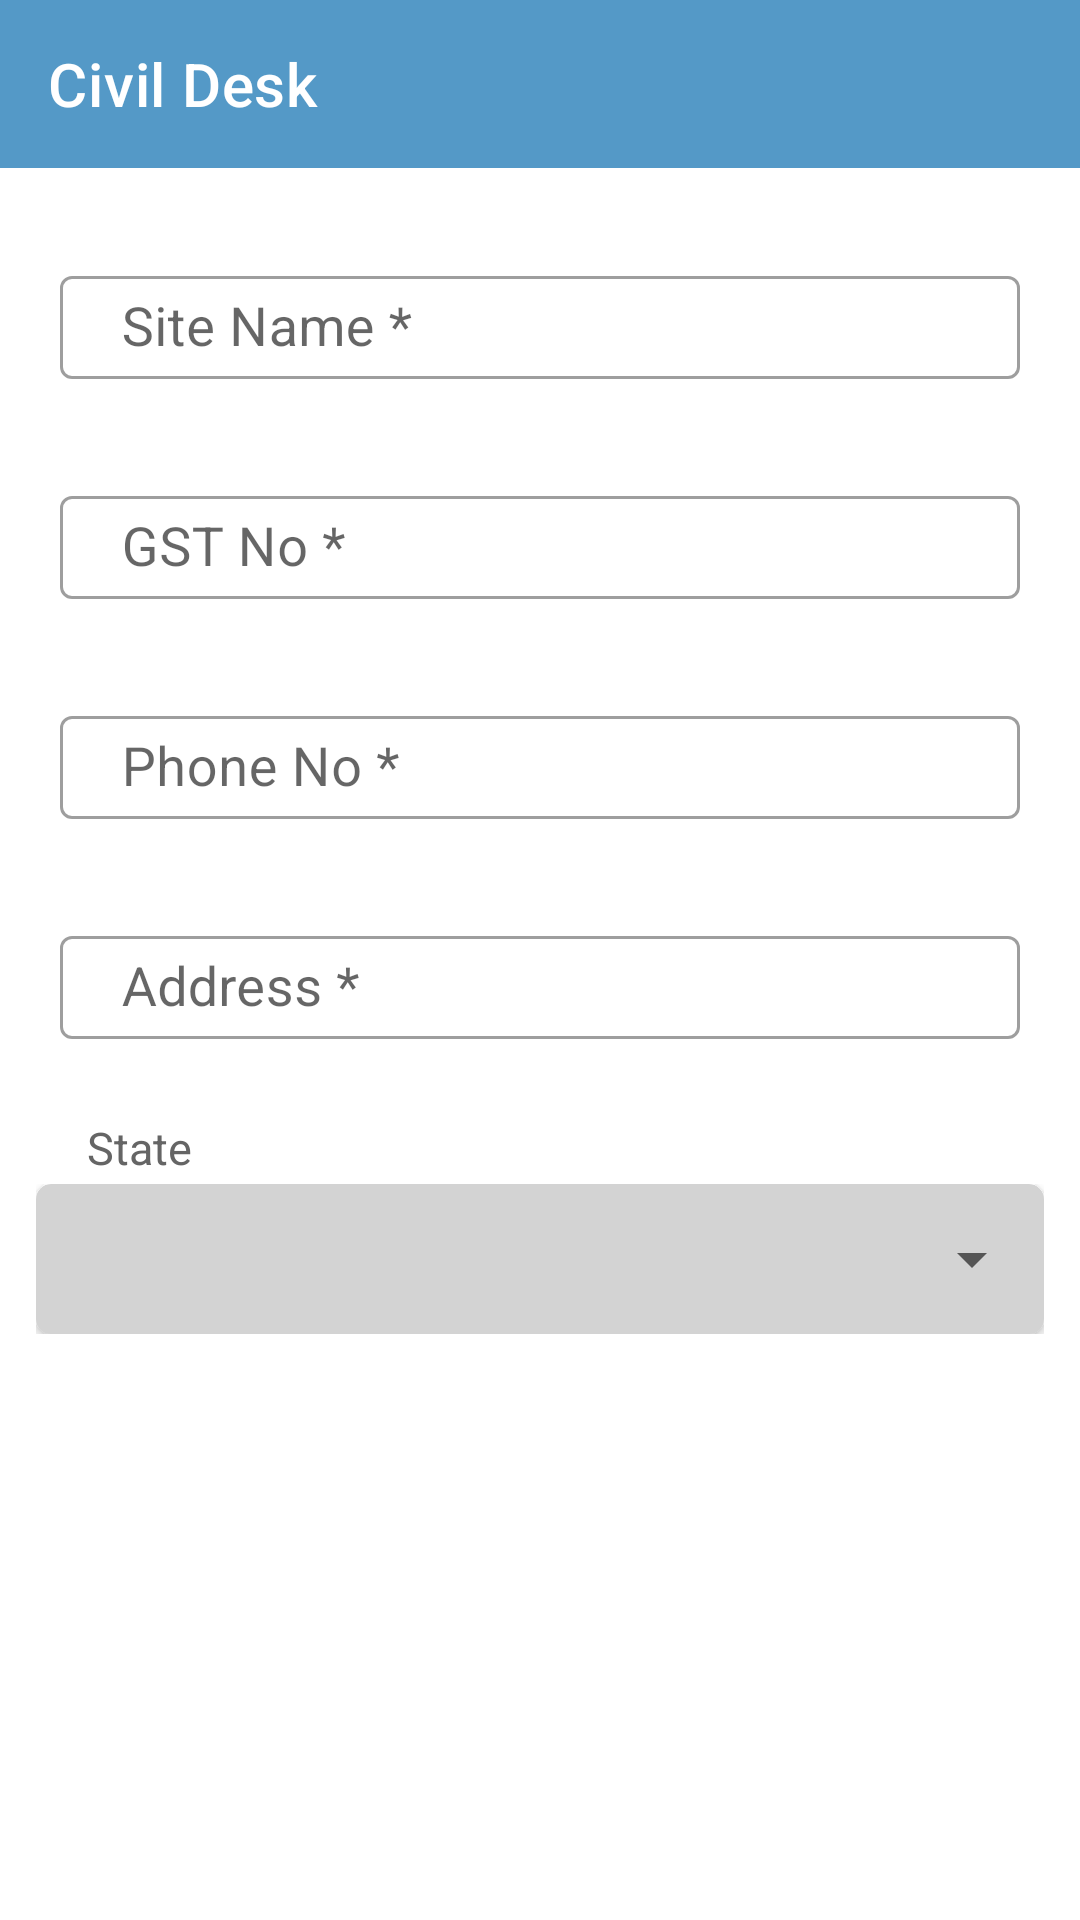

Produce the Android XML layout that renders to this screen, including the resource entries it uses.
<!-- AndroidManifest.xml: application theme Theme.CivilDesk -->
<!-- res/layout/activity_add_sites.xml -->
<?xml version="1.0" encoding="utf-8"?>
<FrameLayout xmlns:android="http://schemas.android.com/apk/res/android"
    xmlns:app="http://schemas.android.com/apk/res-auto"
    xmlns:tools="http://schemas.android.com/tools"
    android:layout_width="match_parent"
    android:layout_height="match_parent"
    android:orientation="vertical"
    tools:context=".activity.AddSitesActivity">
    <include layout="@layout/toolbar"/>


    <ScrollView
        android:layout_width="match_parent"
        android:layout_height="match_parent"
        android:layout_marginTop="60dp">


    <LinearLayout
        android:layout_width="match_parent"
        android:layout_height="match_parent"
        android:layout_margin="10dp"
        android:gravity="center"
        android:orientation="vertical"
        android:paddingBottom="20dp">


        <com.google.android.material.textfield.TextInputLayout
            style="@style/Widget.MaterialComponents.TextInputLayout.OutlinedBox"
            android:layout_width="match_parent"
            android:layout_height="wrap_content"
            android:padding="10dp"

            app:endIconMode="custom"
            app:endIconTint="@color/colorPrimaryDark"
            android:hint=" Site Name *">

            <androidx.appcompat.widget.AppCompatEditText
                android:id="@+id/edt_sitename"
                android:layout_width="match_parent"
                android:layout_height="wrap_content"
                android:padding="5dp"
                android:textSize="18sp"


                android:focusableInTouchMode="true"


                />

        </com.google.android.material.textfield.TextInputLayout>
        <com.google.android.material.textfield.TextInputLayout
            style="@style/Widget.MaterialComponents.TextInputLayout.OutlinedBox"
            android:layout_width="match_parent"
            android:layout_height="wrap_content"
            android:padding="10dp"

            app:endIconMode="custom"
            app:endIconTint="@color/colorPrimaryDark"
            android:hint=" GST No *">

            <androidx.appcompat.widget.AppCompatEditText
                android:id="@+id/edt_gstno"
                android:layout_width="match_parent"
                android:layout_height="wrap_content"
                android:padding="5dp"
                android:textSize="18sp"


                android:focusableInTouchMode="true"


                />

        </com.google.android.material.textfield.TextInputLayout>
        <com.google.android.material.textfield.TextInputLayout
            style="@style/Widget.MaterialComponents.TextInputLayout.OutlinedBox"
            android:layout_width="match_parent"
            android:layout_height="wrap_content"
            android:padding="10dp"

            app:endIconMode="custom"
            app:endIconTint="@color/colorPrimaryDark"
            android:hint=" Phone No *">

            <androidx.appcompat.widget.AppCompatEditText
                android:id="@+id/edt_phoneno"
                android:layout_width="match_parent"
                android:layout_height="wrap_content"
                android:padding="5dp"
                android:textSize="18sp"
                android:inputType="numberDecimal"
                android:maxLines="1"
                android:maxLength="10"
                android:focusableInTouchMode="true"


                />

        </com.google.android.material.textfield.TextInputLayout>
        <com.google.android.material.textfield.TextInputLayout
            style="@style/Widget.MaterialComponents.TextInputLayout.OutlinedBox"
            android:layout_width="match_parent"
            android:layout_height="wrap_content"
            android:padding="10dp"

            app:endIconMode="custom"
            app:endIconTint="@color/colorPrimaryDark"
            android:hint=" Address *">

            <androidx.appcompat.widget.AppCompatEditText
                android:id="@+id/edt_address"
                android:layout_width="match_parent"
                android:layout_height="wrap_content"
                android:padding="5dp"
                android:textSize="18sp"


                android:focusableInTouchMode="true"


                />

        </com.google.android.material.textfield.TextInputLayout>

        <LinearLayout
            android:layout_width="match_parent"
            android:layout_height="wrap_content"
            android:layout_margin="2dp"
            android:orientation="vertical"
            >
        <TextView
            android:id="@+id/tv_state"
            android:layout_width="wrap_content"
            android:layout_height="wrap_content"
            android:layout_marginLeft="15dp"
            android:layout_marginTop="5dp"

            android:elevation="0dp"
            android:gravity="center_vertical"
            android:padding="2dp"
            android:text="State"
            android:textColor="@color/gray"
            android:textSize="15sp"
            />

            <LinearLayout
                android:orientation="vertical"

                android:layout_width="match_parent"
                android:layout_height="wrap_content">

                <androidx.cardview.widget.CardView
                    android:backgroundTint="@color/lightGray"
                    android:layout_width="match_parent"
                    android:layout_height="50dp"
                    app:cardCornerRadius="5sp">

            <Spinner
                android:id="@+id/spn_state"
                android:layout_width="match_parent"
                android:layout_alignParentRight="true"
                android:textColor="@color/light_Black"
                android:layout_height="50dp"
                />
                </androidx.cardview.widget.CardView>
            </LinearLayout>
        </LinearLayout>

        <androidx.appcompat.widget.AppCompatButton
            android:id="@+id/btn_submititems"
            android:layout_width="150dp"
            android:layout_height="wrap_content"
            android:layout_marginTop="10dp"
            android:background="@drawable/btn_rounded"
            android:padding="5dp"
            android:text="Submit"
            android:textColor="@color/white"
            android:textSize="18dp"

            android:textStyle="bold" />
    </LinearLayout>
    </ScrollView>

</FrameLayout>
<!-- res/layout/toolbar.xml (included above) -->
<com.google.android.material.appbar.AppBarLayout xmlns:android="http://schemas.android.com/apk/res/android"
    xmlns:app="http://schemas.android.com/apk/res-auto"
    android:id="@+id/appBar"
    android:layout_width="match_parent"
    android:layout_height="wrap_content"
    android:theme="@style/Theme.CivilDesk">

    <androidx.appcompat.widget.Toolbar
        android:id="@+id/toolbar"
        android:layout_width="match_parent"
        android:layout_height="?attr/actionBarSize"
        android:background="?attr/colorPrimary"
        android:theme="@style/AppTheme.PopupOverlay"
        app:popupTheme="@style/AppTheme.PopupOverlay"
        app:title="@string/app_name"
        app:titleTextColor="@android:color/white"
        app:subtitleTextColor="@color/white">


        <TextView
            android:id="@+id/tv_comp"
            android:layout_width="wrap_content"
            android:textColor="@color/white"
            android:textStyle="bold"
            android:textSize="16sp"
            android:layout_height="wrap_content"
            android:gravity="right|end"
            android:text=""
            android:layout_marginLeft="25dp" />


    </androidx.appcompat.widget.Toolbar>


</com.google.android.material.appbar.AppBarLayout>
<!-- resources referenced by this layout -->
<resources>
  <color name="colorPrimaryDark">#2980B9</color>
  <color name="gray">#656565</color>
  <color name="lightGray"> #D3D3D3</color>
  <color name="light_Black">#444444</color>
  <color name="white">#FFFFFF</color>
  <string name="app_name">Civil Desk</string>
  <style name="AppTheme.PopupOverlay" parent="ThemeOverlay.AppCompat.Light">
          <item name="actionButtonStyle">@style/myActionButtonStyle</item>
          <item name="colorControlNormal">@android:color/white</item>
          <item name="android:actionButtonStyle">@style/myActionButtonStyle</item>
          <item name="android:textColorHint">@color/black_alpha</item>
      </style>
  <style name="Theme.CivilDesk" parent="Theme.MaterialComponents.Light.NoActionBar">
          
          <item name="colorPrimary">@color/colorPrimary</item>
          <item name="colorPrimaryDark">@color/colorPrimaryDark</item>
          <item name="colorAccent">@color/colorAccent</item>
      </style>
  <style name="myActionButtonStyle" parent="Widget.AppCompat.ActionButton">
          <item name="android:minWidth">50dp</item>
          <item name="android:maxWidth">50dp</item>
          <item name="android:width">40dp</item>
      </style>
  <color name="black_alpha">#80000000</color>
  <color name="colorPrimary">#5499C7</color>
  <color name="colorAccent">#7FB3D5</color>
</resources>
